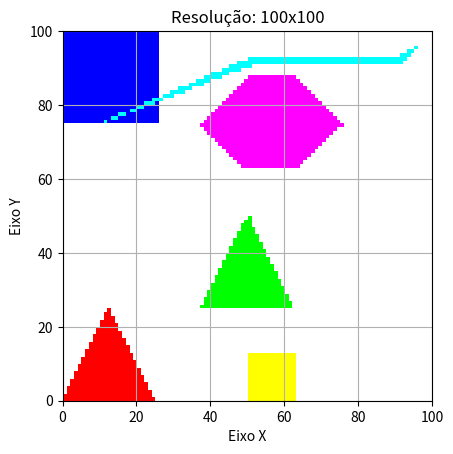

Reproduce this figure in Python. (Note: this script raises an exception after producing the figure.)
import matplotlib.pyplot as plt
import numpy as np
import os

# Função para mapear as coordenadas de -1 a 1 para a resolução desejada
def map_coordinates(x, y, width, height):
    mapped_x = int((x + 1) * (width / 2))
    mapped_y = int((1 - y) * (height / 2))
    return mapped_x, mapped_y

# Função para desenhar uma linha entre dois pontos
def draw_line(x1, y1, x2, y2, image, color):
    steep = abs(y2 - y1) > abs(x2 - x1)
    if steep:
        x1, y1 = y1, x1
        x2, y2 = y2, x2
    swapped = False
    if x1 > x2:
        x1, x2 = x2, x1
        y1, y2 = y2, y1
        swapped = True
    dx = x2 - x1
    dy = y2 - y1
    error = int(dx / 2.0)
    ystep = 1 if y1 < y2 else -1
    y = y1
    for x in range(x1, x2 + 1):
        if steep:
            if 0 <= x < image.shape[1] and 0 <= y < image.shape[0]:
                image[y, x, :] = color
        else:
            if 0 <= y < image.shape[0] and 0 <= x < image.shape[1]:
                image[y, x, :] = color
        error -= abs(dy)
        if error < 0:
            y += ystep
            error += dx

# Função para determinar o mínimo e o máximo de y para cada varredura
def scan_polygon(vertices):
    min_y = min(vertices, key=lambda v: v[1])[1]
    max_y = max(vertices, key=lambda v: v[1])[1]
    return min_y, max_y

# Função para rasterizar o polígono convexo com coordenadas mapeadas
def rasterize_polygon(vertices, image, color):
    min_y, max_y = scan_polygon(vertices)
    for y in range(min_y, max_y + 1):
        intersections = []
        for i in range(len(vertices)):
            x1, y1 = vertices[i]
            x2, y2 = vertices[(i + 1) % len(vertices)]
            if (y1 <= y and y2 > y) or (y2 <= y and y1 > y):
                if y1 == y2:
                    intersections.append(x1)
                else:
                    intersections.append(x1 + (y - y1) / (y2 - y1) * (x2 - x1))
        intersections.sort()
        for i in range(0, len(intersections), 2):
            x1 = int(intersections[i])
            x2 = int(intersections[i + 1])
            draw_line(x1, y, x2, y, image, color)

# Define as coordenadas dos vértices dos triângulos, quadrados e hexágonos no intervalo de -1 a 1
triangle1 = [(-1, -1), (-0.75, -0.50), (-0.75, -0.50), (-0.50, -1), (-0.50, -1), (-1, -1)]
triangle2 = [(-0.25, -0.5), (0.25, -0.5), (0.25, -0.5), (0, 0), (0, 0), (-0.25, -0.5)]

square1 = [(-1, 1), (-0.50, 1), (-0.50, 1), (-0.50, 0.50), (-1, 0.50), (-1, 0.50), (-1, 0.50), (-1, 1)]
square2 = [(0, -1), (0.25, -1), (0.25, -1), (0.25, -0.75), (0.25, -0.75), (0, -0.75), (0, -0.75), (0, -1)]

hexagon1 = [(-0.25, 0.5), (0, 0.25), (0, 0.25), (0.25, 0.25), (0.25, 0.25), (0.5, 0.5), (0.5, 0.5), (0.25, 0.75), (0.25, 0.75), (0, 0.75), (0, 0.75), (-0.25, 0.5)]
hexagon2 = [(-0.8, 0.5), (0, 0.8), (0, 0.8), (0.8, 0.8), (0.8, 0.8), (0.9, 0.9), (0.9, 0.9), (0.8, 0.85), (0.8, 0.85), (0, 0.85), (0, 0.85), (-0.8, 0.5)]

# Lista de resoluções
# resolutions = [(100, 100)]
resolutions = [(100, 100), (300, 300), (800, 600), (1920, 1080)]
# Cores para cada forma geométrica
colors = [(255, 0, 0), (0, 255, 0), (0, 0, 255), (255, 255, 0), (255, 0, 255), (0, 255, 255)]

# Rasteriza as formas geométricas em cada resolução e exibe em janelas separadas
for width, height in resolutions:
    image = np.full((height, width, 3), 255, dtype=np.uint8)
    shapes = [triangle1, triangle2, square1, square2, hexagon1, hexagon2]
    for i, shape in enumerate(shapes):
        color = colors[i]
        adjusted_shape = [map_coordinates(x, y, width, height) for x, y in shape]
        rasterize_polygon(adjusted_shape, image, color)
    plt.imshow(image, extent=(0, width, 0, height), origin="upper")
    plt.title(f'Resolução: {width}x{height}')
    plt.xlabel('Eixo X')
    plt.ylabel('Eixo Y')
    plt.grid(True)
    plt.show()

    file_name = f'image/poligonos_{width}x{height}.png'
    plt.savefig(file_name)

    if os.path.exists(file_name):
        print(f"Imagem salva com sucesso no arquivo {file_name}")
    else:
        print(f"A imagem não foi salva no arquivo {file_name}")
